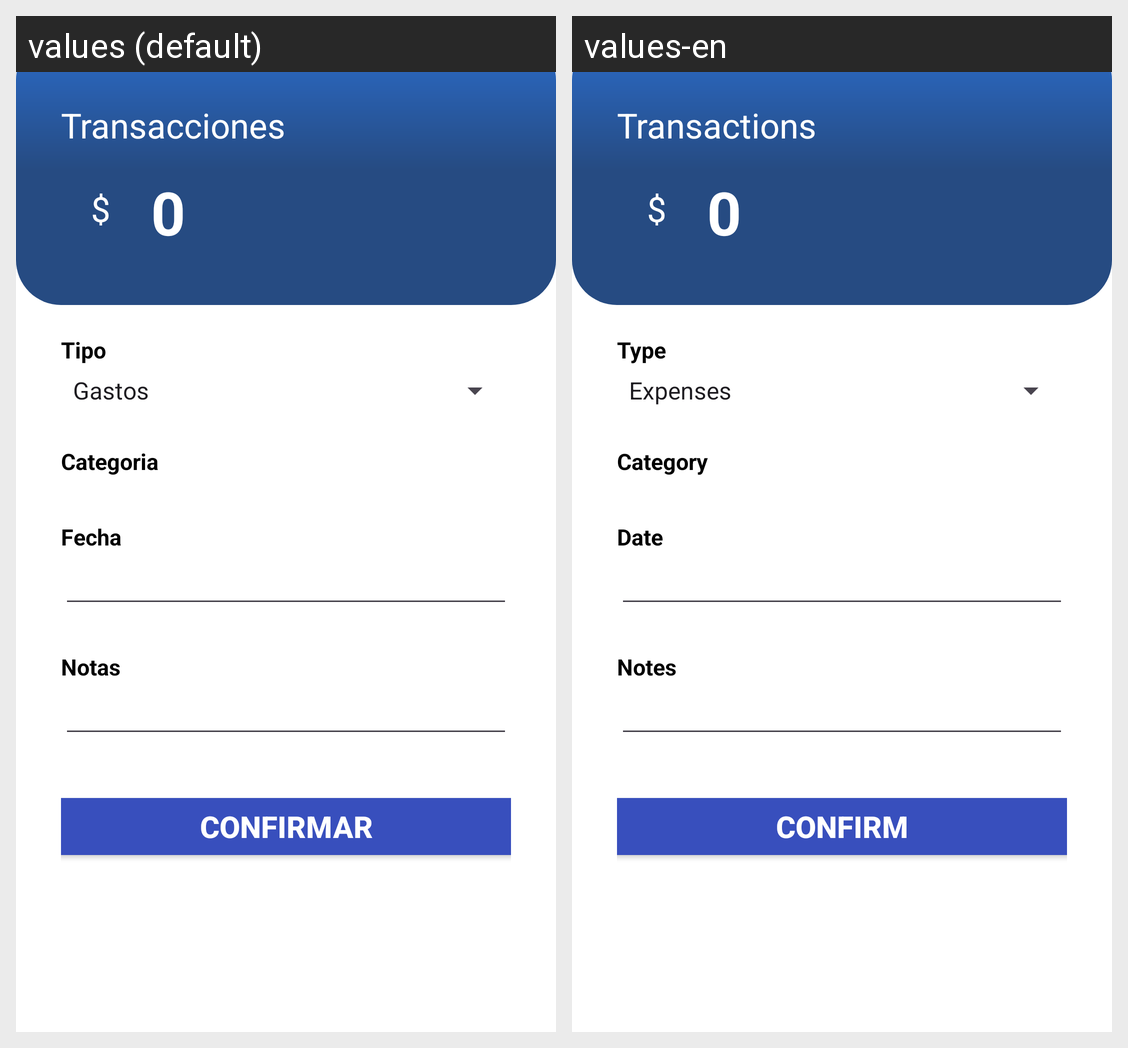

Translations of the strings shown on this Android screen, per locale in the grid:
Android screen res/layout/fragment_transacciones.xml rendered under 2 locales, left to right: values (default), values-en. Device: Nexus 5 (rendered at 1080×1920; each locale shown at half size, 540×960, under a caption strip naming it); theme Theme.BuyStudy.
Strings drawn on this screen, with the default value and each locale's value (text and hints the layout hard-codes, and strings that could not be matched under every locale, appear in the picture but are not listed):

transacciones
  values: Transacciones
  values-en: Transactions

tipo
  values: Tipo
  values-en: Type

categoria
  values: Categoria
  values-en: Category

fecha
  values: Fecha
  values-en: Date

notas
  values: Notas
  values-en: Notes

confirmar
  values: Confirmar
  values-en: Confirm
